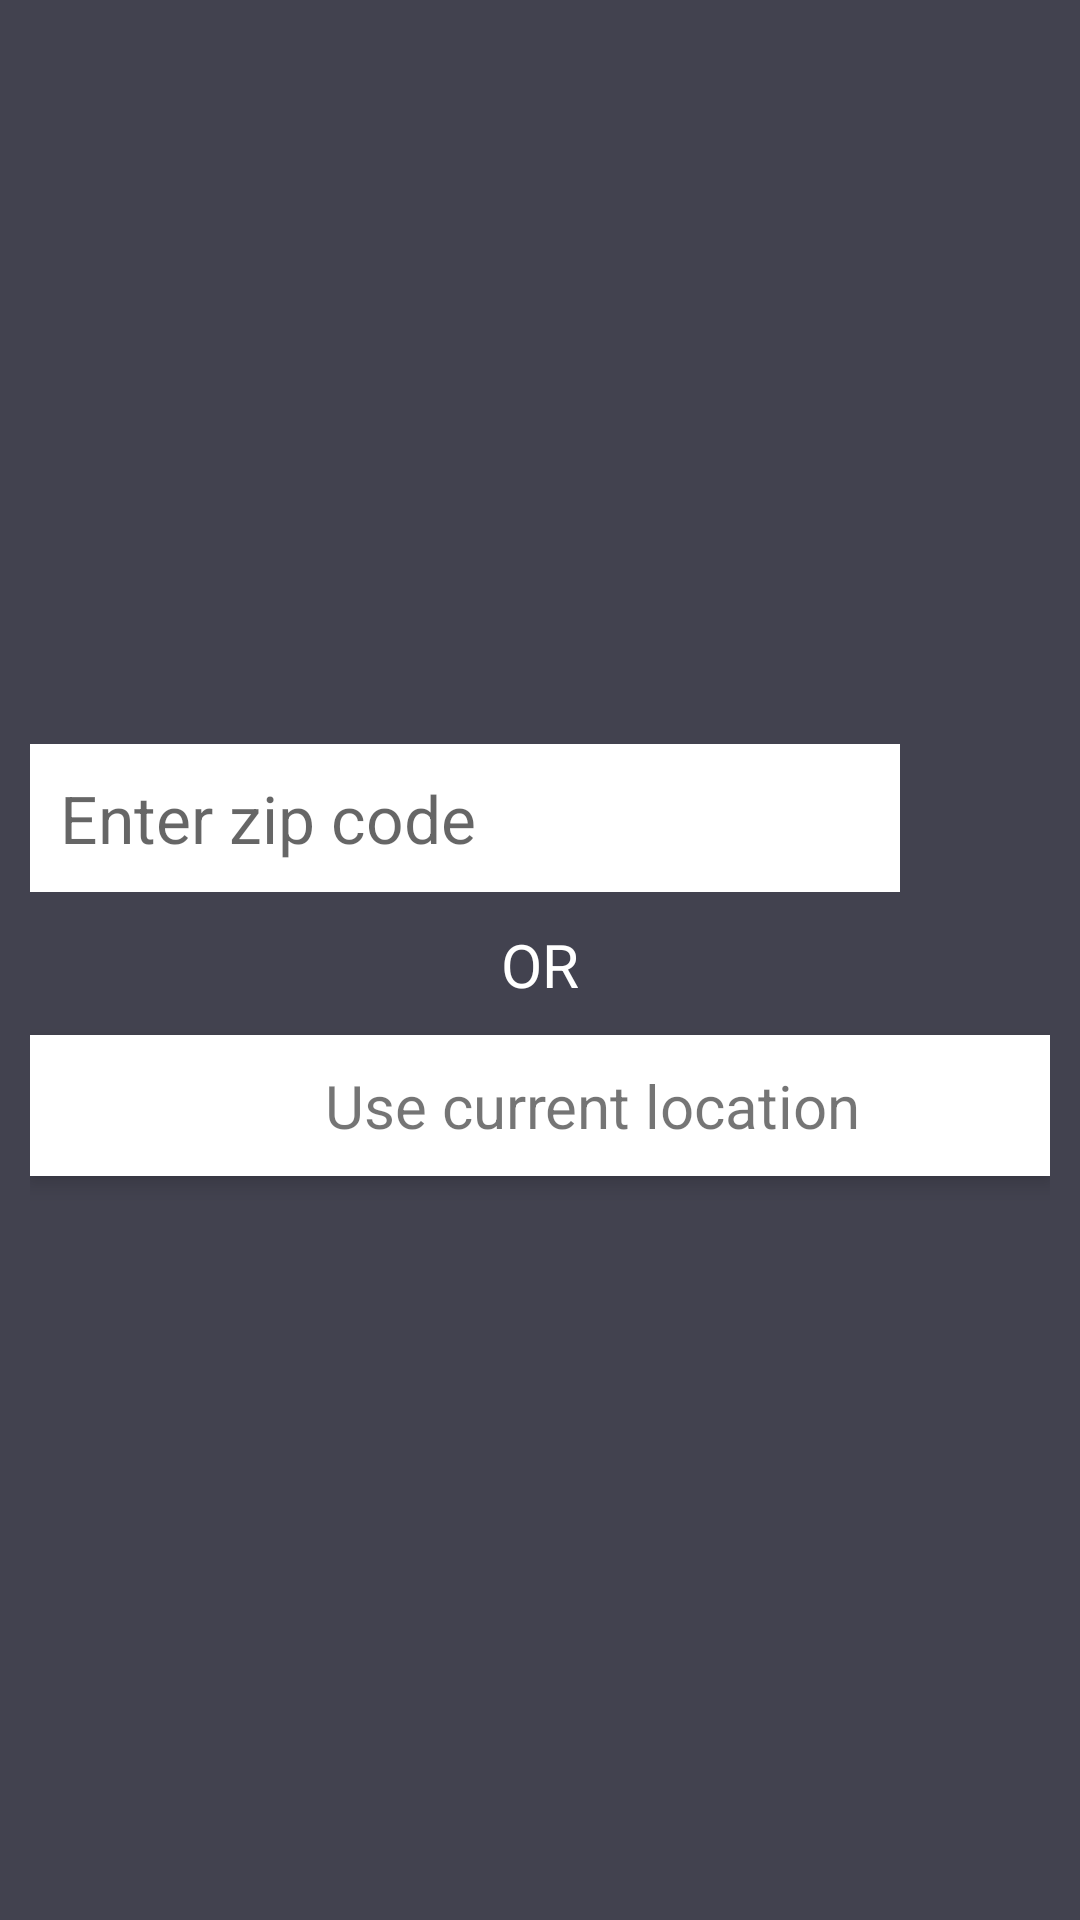

This screen was rendered from an Android layout file. Write that file and the resources it references.
<!-- AndroidManifest.xml: application theme AppTheme -->
<!-- res/layout/activity_search.xml -->
<?xml version="1.0" encoding="utf-8"?>
<LinearLayout xmlns:android="http://schemas.android.com/apk/res/android"
    android:layout_width="match_parent"
    android:layout_height="match_parent"
    android:background="@color/colorPrimary"
    android:gravity="center"
    android:orientation="vertical"
    android:padding="10dp">

    <LinearLayout
        android:layout_width="match_parent"
        android:layout_height="wrap_content"
        android:orientation="horizontal">

        <EditText
            android:padding="10sp"
            android:textSize="22sp"
            android:background="@color/white"
            android:id="@+id/search_bar"
            android:layout_width="0dp"
            android:layout_height="wrap_content"
            android:layout_weight="1"
            android:hint="Enter zip code" />

        <ImageView
            android:tint="@color/white"
            android:id="@+id/search"
            android:layout_width="50dp"
            android:layout_height="50dp"
            android:src="@drawable/ic_action_search" />
    </LinearLayout>

    <TextView
        android:layout_margin="10dp"
        android:text="OR"
        android:textSize="20sp"
        android:textColor="@color/white"
        android:layout_width="wrap_content"
        android:layout_height="wrap_content"/>


    <LinearLayout
        android:background="@color/white"
        android:orientation="horizontal"
        android:gravity="center"
        android:id="@+id/mLocation"
        android:layout_width="match_parent"
        android:layout_height="wrap_content"
        android:elevation="4dp">

        <ImageView
            android:layout_width="25dp"
            android:layout_height="25dp"
            android:src="@drawable/ic_gps_fixed" />

        <TextView
            android:padding="5dp"
            android:textAlignment="center"
            android:layout_width="wrap_content"
            android:layout_height="wrap_content"
            android:textSize="20sp"
            android:layout_margin="5dp"
            android:text="  Use current location" />

    </LinearLayout>


</LinearLayout>
<!-- resources referenced by this layout -->
<resources>
  <color name="colorPrimary">#42424F</color>
  <color name="white">#FFFFFF</color>
  <style name="AppTheme" parent="Theme.AppCompat.Light.DarkActionBar">
          
          <item name="colorPrimary">@color/colorPrimary</item>
          <item name="colorPrimaryDark">@color/colorPrimaryDark</item>
          <item name="colorAccent">@color/colorAccent</item>
      </style>
  <color name="colorPrimaryDark">#33323D</color>
  <color name="colorAccent">#D81B60</color>
</resources>
